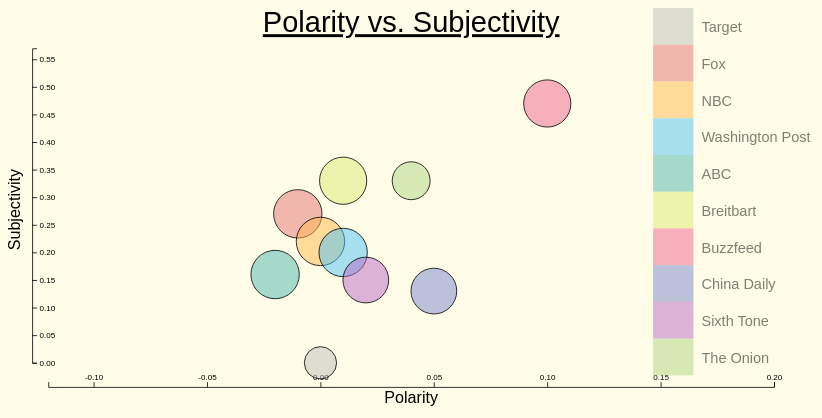
D3 v5 page, settled after 480 driven frames (8 s of simulated time); the page loaded 1 data file(s).


// ── viz.js
// /*
// Created by Daniel Baigel

// /*get data*/
var dataFile = d3.csv("flat_file.csv");
dataFile.then(function(data) {
  /*gets rid of blank rows*/
  for (var i = 0; i < data.length; i++) {
    if (data[i]["Headline"] === undefined || data[i]["Headline"] == "") {
      data.splice(i, 1);
      i--;
    }
  }

  /* set size of graph */

  var margin = { top: 20, right: 20, bottom: 50, left: 70 };

  var containerWidth = 1000;
  var containerHeight = 500;

  var screen1 = true; //determine what screen user is on

  /* function to add transparent rectangle layover over graph during click */
  function addLayover() {
    var layover = d3
      .select("svg")
      .append("g")
      .selectAll("g")
      .data(data)
      .enter()
      .append("g")
      .attr("class", "layover")
      .attr("transform", function(d, i) {
        var height = containerHeight;
        var width = containerWidth;
        var x = 0;
        var y = 0;
        return "translate(" + x + "," + y + ")";
      })
      .style("fill-opacity", 0)

      .on("click", function(d, i) {
        /* click 2 in process going from layover back to normal */
        screen1 = true;

        graph1.selectAll("circle").remove();

        /*graph1.selectAll("circle").transition()
                		.duration(1200)
                		.ease(d3.easeBackIn)
                		.attr("r", 0)
                		.remove();
                		*/

        graph1.select(".y-axis2").remove();
        graph1.select(".x-axis2").remove();
        layover.remove();

        legend
          .transition()
          .duration(500)
          .ease(d3.easeLinear)
          .style("fill-opacity", 0.5);

        legend.attr("class", function(d, i) {
          return "source" + i;
        });

        var xAxisGroup = graph1
          .append("g")
          .attr("transform", `translate(0, ${containerHeight - 30})`)
          .attr("class", "x-axis")
          .call(xAxis);

        var yAxisGroup = graph1
          .append("g")
          .attr("transform", "translate(30, 0)")
          .attr("class", "y-axis")
          .call(yAxis);

        graph1
          .selectAll("circle")
          .data(finalData) 
          .enter() 
          .append("circle")
          .attr("cx", function(d, i) {
            return axisScaleX(d.value.avgPolarity);
          })
          .attr("cy", function(d, i) {
            return axisScaleY(d.value.avgSubj);
          })
          .attr("r", function(d) {
            return radiusScale(d.value.numHeads);
          })
          .style("fill", function(d, i) {
            return colorScale2(d.key);
          })
          .style("fill-opacity", 0.5)
          .style("stroke", "black")
          .attr("class", function(d, i) {
            return "source" + i;
          })
          .on("mouseover", function(d, i) {
            tooltip
              .style("display", null)
              .style("background-color", colorScale2(d.key));

            if (screen1) {
              graph1
                .selectAll(".source" + i)
                .transition()
                .duration(800)
                .ease(d3.easeLinear)
                .style("fill-opacity", 1)
                .style("font-weight", "bold")
                .attr("stroke-width", "2.5");
            }
          })
          .on("mouseout", function(d, i) {
            tooltip.style("display", "none");
            if (screen1) {
              graph1
                .selectAll(".source" + i)
                .transition()
                .duration(800)
                .ease(d3.easeLinear)
                .style("fill-opacity", 0.5)
                .style("font-weight", "normal")
                .attr("stroke-width", "1");
            }
          })
          .on("mousemove", function(d) {
            var xPos = d3.event.pageX;
            var yPos = d3.event.pageY;

            if (d.key == "Target") {
              tooltip.select("p").text(d.key);
              tooltip
                .style("background-color", "gray")
                .style("width", 60 + "px")
                .style("height", 60 + "px")
                .style("text-align", "center")
                .style("border", "2px solid black");
            } else {
              tooltip
                .select("p")
                .html(
                  d.key +
                    "<br>" +
                    "Headlines: " +
                    d.value.numHeads +
                    " Polarity: " +
                    d.value.avgPolarity +
                    " Subjectivity: " +
                    d.value.avgSubj
                );

              tooltip
                .style("width", 170 + "px")
                .style("height", 120 + "px")
                .style("text-align", "left")
                .style("border", "2px solid black")
                .transition()
                .duration(600)
                .ease(d3.easeLinear)
                .style("background-color", colorScale2(d.key));
            }

            d3.select(".tooltip")
              .style("left", xPos + "px")
              .style("top", yPos + "px");
          })

          .on("click", function(d, i) {
            /* click 3 in process, going from normal back to layover for 1-n times */
            clickedD = d.key;
            screen1 = false;

            if (clickedD != "Target") {
              allPols = [];
              allSubjs = [];
              for (var i = 0; i < data.length; i++) {
                allPols[i] = data[i].Polarity;
                allSubjs[i] = data[i].Subjectivity;
              }

              var polRange2 = d3.extent(allPols);

              var axisScaleX2 = d3
                .scaleLinear()
                .domain([-1, 1])
                .range([50, containerWidth - 50]);

              var xAxis2 = d3.axisTop().scale(axisScaleX2);

              var subjRange2 = d3.extent(allSubjs);

              var tempSubj2 = subjRange2[0];
              subjRange2[0] = subjRange2[1];
              subjRange2[1] = tempSubj2;

              var axisScaleY2 = d3
                .scaleLinear()
                .domain(subjRange2)
                .range([50, containerHeight - 60]);

              var yAxis2 = d3.axisRight().scale(axisScaleY2);

              var xAxisGroup2 = graph1
                .append("g")
                .attr("transform", `translate(0, ${containerHeight - 30})`)
                .attr("class", "x-axis2")
                .call(xAxis2);

              var yAxisGroup2 = graph1
                .append("g")
                .attr("transform", "translate(30, 0)")
                .attr("class", "y-axis2")
                .call(yAxis2);

              addLayover();

              /* get rid of legend */
              legend
                .transition()
                .duration(800)
                .ease(d3.easeLinear)
                .style("fill-opacity", 0);

              /* keeps legend invisible on hovering over bubbles */
              legend.attr("class", "invisible");

              graph1
                .selectAll("circle")
                .transition()
                .duration(1200)
                .ease(d3.easeBackIn)
                .attr("r", 0)
                .remove();

              graph1.select(".y-axis").remove();
              graph1.select(".x-axis").remove();

              /* add the average bubble */
              for (var i = 0; i < finalData.length; i++) {
                if (clickedD == finalData[i].key) {
                  /* create and append the average circle */
                  tempAvgPol = finalData[i].value.avgPolarity;
                  tempAvgSubj = finalData[i].value.avgSubj;

                  graph1
                    .append("circle")
                    .attr("cx", axisScaleX2(tempAvgPol))
                    .attr("cy", axisScaleY2(tempAvgSubj))
                    .attr("r", 50)
                    .style("fill", colorScale2(clickedD))
                    .style("fill-opacity", 0.3)
                    .style("stroke", "black")
                    .on("mouseover", function() {
                      tooltip.style("display", null);
                      tooltip.style("background-color", colorScale2(clickedD));

                      if (screen1) {
                        graph1
                          .selectAll(".source" + i)
                          .transition()
                          .duration(800)
                          .ease(d3.easeLinear)
                          .style("fill-opacity", 1)
                          .style("font-weight", "bold")
                          .attr("stroke-width", "2.5");
                      }
                    })
                    .on("mouseout", function(d, i) {
                      tooltip.style("display", "none");
                      if (screen1) {
                        graph1
                          .selectAll(".source" + i)
                          .transition()
                          .duration(800)
                          .ease(d3.easeLinear)
                          .style("fill-opacity", 0)
                          .style("font-weight", "normal")
                          .attr("stroke-width", "1");
                      }
                    })

                    .on("mousemove", function(d) {
                      var xPos = d3.event.pageX;
                      var yPos = d3.event.pageY;

                      tooltip
                        .select("p")
                        .html(
                          clickedD +
                            "<br>" +
                            "Average Polarity: " +
                            tempAvgPol +
                            "<br>" +
                            "Average Subjectivity: " +
                            tempAvgSubj
                        );

                      tooltip
                        .style("background-color", colorScale2(clickedD))
                        .style("width", "auto")
                        .style("height", "auto")
                        .style("text-align", "left")
                        .style("border", "2px solid black");

                      d3.select(".tooltip")
                        .style("left", xPos + "px")
                        .style("top", yPos + "px");
                    });
                }
              }

              graph1
                .selectAll("circle")
                .data(data)
                .enter()
                .append("circle")
                .attr("cx", function(d, i) {
                  if (d.NewsSourceName == clickedD) {
                    return axisScaleX2(d.Polarity);
                  } else {
                    return null;
                  }
                })
                .attr("cy", function(d, i) {
                  if (d.NewsSourceName == clickedD) {
                    return axisScaleY2(d.Subjectivity);
                  } else {
                    return null;
                  }
                })
                .attr("r", function(d) {
                  if (clickedD == d.NewsSourceName) {
                    return 10;
                  } else {
                    return null;
                  }
                })
                .style("fill", function(d, i) {
                  return colorScale2(d.NewsSourceName);
                })
                .style("fill-opacity", 0.5)
                .style("stroke", "black")
                .attr("class", function(d, i) {
                  return "headline";
                })
                .on("mouseover", function(d, i) {
                  tooltip.style("display", null);
                  tooltip.style("background-color", colorScale2(d.key));

                  if (screen1) {
                    graph1
                      .selectAll(".source" + i)
                      .transition()
                      .duration(800)
                      .ease(d3.easeLinear)
                      .style("fill-opacity", 1)
                      .style("font-weight", "bold")
                      .attr("stroke-width", "2.5");
                  }
                })
                .on("mouseout", function(d, i) {
                  tooltip.style("display", "none");
                  if (screen1) {
                    graph1
                      .selectAll(".source" + i)
                      .transition()
                      .duration(800)
                      .ease(d3.easeLinear)
                      .style("fill-opacity", 0.5)
                      .style("font-weight", "normal")
                      .attr("stroke-width", "1");
                  }
                })
                .on("mousemove", function(d) {
                  var xPos = d3.event.pageX;
                  var yPos = d3.event.pageY;

                  if (d.key == "Target") {
                    tooltip.select("p").text(d.key);
                    tooltip
                      .style("background-color", "gray")
                      .style("width", 60 + "px")
                      .style("height", 60 + "px")
                      .style("text-align", "center")
                      .style("border", "2px solid black");
                  } else {
                    /* change tooltip text */
                    tooltip
                      .select("p")
                      .html(
                        d.NewsSourceName +
                          "<br>" +
                          d.Headline +
                          "<br>" +
                          " Polarity: " +
                          d.Polarity +
                          " Subjectivity: " +
                          d.Subjectivity
                      );

                    tooltip
                      .style("background-color", colorScale2(d.NewsSourceName))
                      .style("width", "auto")
                      .style("height", "auto")
                      .style("text-align", "left")
                      .style("border", "2px solid black");
                  }

                  d3.select(".tooltip")
                    .style("left", xPos + "px")
                    .style("top", yPos + "px");
                });
            }
          });
      });

    layover
      .append("rect")
      .attr("width", containerWidth)
      .attr("height", containerHeight)
      .style("fill", "red");
  }

  var sourcesSet = new Set();
  for (var i = 0; i < data.length; i++) {
    sourcesSet.add(data[i].NewsSourceName);
  }

  var newsSources = Array.from(sourcesSet); 
  var colors = [
    "#bdbdbd",
    "#e57373",
    "#ffb74d",
    "#4fc3f7",
    "#4db6ac",
    "#dce775",
    "#f06292",
    "#7986cb",
    "#ba68c8",
    "#aed581"
  ];
  var categories = [
    "Politics",
    "Sports",
    "International",
    "Environment",
    "Technology",
    "Miscellaneous"
  ];

  var finalData = d3
    .nest()
    .key(function(d) {
      return d.NewsSourceName;
    })
    .rollup(function(v) {
      //v is the array of values
      return {
        numHeads: v.length,
        avgSubj: d3.mean(v, function(d) {
          return d.Subjectivity;
        }),
        avgPolarity: d3.mean(v, function(d) {
          return d.Polarity;
        })
      };
    })
    .entries(data);

  /* round polarity and subjectivity values */
  for (var i = 0; i < finalData.length; i++) {
    finalData[i].value.avgPolarity = Number(
      finalData[i].value.avgPolarity.toFixed(2)
    );
    finalData[i].value.avgSubj = Number(finalData[i].value.avgSubj.toFixed(2));
  }

  // 	/* Graph 1 */

  var graph1 = d3
    .select("#graph1")
    .append("svg")
    .attr("width", "80%")
    .attr("height", "80%")
    .attr("viewBox", "0 0 " + containerWidth + " " + containerHeight)
    .attr("preserveAspectRatio", "xMinYMin");

  // 	/* Create Axes */

  /* Create Axes Ranges */
  var avgPols = [];

  for (var i = 0; i < finalData.length; i++) {
    avgPols.push(finalData[i].value.avgPolarity);
  }

  var polRange = d3.extent(avgPols);

  var avgSubjs = [];

  for (var i = 0; i < finalData.length; i++) {
    avgSubjs.push(finalData[i].value.avgSubj);
  }

  var subjRange = d3.extent(avgSubjs);

  /* setup y-axis range */
  var tempSubj = subjRange[0];
  subjRange[0] = subjRange[1];
  subjRange[1] = tempSubj;

  /* Gives a little padding on each side of graph */
  polRange[0] -= 0.1;
  polRange[1] += 0.1;
  subjRange[0] += 0.1;
  subjRange[1] = 0;

  /* count number of headlines */
  var allHeadlineCounts = [];
  for (var i = 0; i < finalData.length; i++) {
    allHeadlineCounts.push(finalData[i].value.numHeads);
  }
  var headlineRange = d3.extent(allHeadlineCounts);

  var axisScaleX = d3
    .scaleLinear()
    .domain(polRange)
    .range([50, containerWidth - 50]);

  var xAxis = d3.axisTop().scale(axisScaleX);

  var xAxisGroup = graph1
    .append("g")
    .attr("transform", `translate(0, ${containerHeight - 30})`)
    .attr("class", "x-axis")
    .call(xAxis);

  var axisScaleY = d3
    .scaleLinear()
    .domain(subjRange)
    .range([50, containerHeight - 60]);

  var yAxis = d3.axisRight().scale(axisScaleY);

  var yAxisGroup = graph1
    .append("g")
    .attr("transform", "translate(30, 0)")
    .attr("class", "y-axis")
    .call(yAxis);

  // 	/*color legend*/
  var colorScale = d3
    .scaleBand()
    .domain(newsSources)
    .range(colors);

  var colorScale2 = d3
    .scaleOrdinal()
    .domain(newsSources)
    .range(colors);

  var radiusScale = d3
    .scaleLinear()
    .domain(headlineRange)
    .range([20, 30]);

  // 	/* add data elements */
  graph1
    .selectAll("circle")
    .data(finalData)
    .enter()
    .append("circle")
    .attr("cx", function(d, i) {
      return axisScaleX(d.value.avgPolarity);
    })
    .attr("cy", function(d, i) {
      return axisScaleY(d.value.avgSubj);
    })
    .attr("r", function(d) {
      return radiusScale(d.value.numHeads);
    })
    .style("fill", function(d, i) {
      return colorScale2(d.key);
    })
    .style("fill-opacity", 0.5)
    .style("stroke", "black")
    .attr("class", function(d, i) {
      return "source" + i;
    })
    .on("mouseover", function(d, i) {
      tooltip
        .style("display", null)
        .style("background-color", colorScale2(d.key));

      if (screen1) {
        graph1
          .selectAll(".source" + i)
          .transition()
          .duration(500)
          .ease(d3.easeLinear)
          .style("fill-opacity", 1)
          .style("font-weight", "bold")
          .attr("stroke-width", "2.5");
      }
    })
    .on("mouseout", function(d, i) {
      tooltip.style("display", "none");
      if (screen1) {
        graph1
          .selectAll(".source" + i)
          .transition()
          .duration(500)
          .ease(d3.easeLinear)
          .style("fill-opacity", 0.5)
          .style("font-weight", "normal")
          .attr("stroke-width", "1");
      }
    })
    .on("mousemove", function(d) {
      var xPos = d3.event.pageX;
      var yPos = d3.event.pageY;

      if (d.key == "Target") {
        tooltip.select("p").text(d.key);
        tooltip
          .style("background-color", "gray")
          .style("width", "auto")
          .style("height", "auto")
          .style("text-align", "center")
          .style("border", "2px solid black");
      } else {
        tooltip
          .select("p")
          .html(
            d.key +
              "<br>" +
              "Headlines: " +
              d.value.numHeads +
              "<br>" +
              " Polarity: " +
              d.value.avgPolarity +
              "<br>" +
              " Subjectivity: " +
              d.value.avgSubj
          );

        tooltip
          .style("width", 170 + "px")
          .style("height", 120 + "px")
          .style("text-align", "left")
          .style("border", "2px solid black")
          .transition()
          .duration(600)
          .ease(d3.easeLinear)
          .style("background-color", colorScale2(d.key));
      }

      d3.select(".tooltip")
        .style("left", xPos + "px")
        .style("top", yPos + "px");
    })

    .on("click", function(d, i) {
      /* click 1 in process going from original to individual headlines for first time */
      clickedD = d.key;
      screen1 = false;
      if (clickedD != "Target") {
        allPols = [];
        allSubjs = [];
        for (var i = 0; i < data.length; i++) {
          allPols[i] = data[i].Polarity;
          allSubjs[i] = data[i].Subjectivity;
        }

        var polRange2 = d3.extent(allPols);

        var axisScaleX2 = d3
          .scaleLinear()
          .domain([-1, 1])
          .range([50, containerWidth - 50]);

        var xAxis2 = d3.axisTop().scale(axisScaleX2);

        var subjRange2 = d3.extent(allSubjs);

        var tempSubj2 = subjRange2[0];
        subjRange2[0] = subjRange2[1];
        subjRange2[1] = tempSubj2;

        var axisScaleY2 = d3
          .scaleLinear()
          .domain(subjRange2)
          .range([50, containerHeight - 60]);

        var yAxis2 = d3.axisRight().scale(axisScaleY2);

        var xAxisGroup2 = graph1
          .append("g")
          .attr("transform", `translate(0, ${containerHeight - 30})`)
          .attr("class", "x-axis2")
          .call(xAxis2);

        var yAxisGroup2 = graph1
          .append("g")
          .attr("transform", "translate(30, 0)")
          .attr("class", "y-axis2")
          .call(yAxis2);

        graph1
          .selectAll("circle")
          .transition()
          .duration(1000)
          .attr("r", 0)
          .ease(d3.easeBackIn)
          .remove();

        graph1.select(".y-axis").remove();

        graph1.select(".x-axis").remove();

        /* add clear rectangle layover over graph */
        addLayover();

        /* transition legend to fade away */
        legend
          .transition()
          .duration(800)
          .ease(d3.easeLinear)
          .style("fill-opacity", 0);

        legend.attr("class", "invisible");

        /* add the average bubble */
        for (var i = 0; i < finalData.length; i++) {
          if (clickedD == finalData[i].key) {
            /* create and append the average circle */
            tempAvgPol = finalData[i].value.avgPolarity;
            tempAvgSubj = finalData[i].value.avgSubj;

            graph1
              .append("circle")
              .attr("cx", axisScaleX2(tempAvgPol))
              .attr("cy", axisScaleY2(tempAvgSubj))
              .attr("r", 50)
              .style("fill", colorScale2(clickedD))
              .style("fill-opacity", 0.3)
              .style("stroke", "black")
              .on("mouseover", function() {
                tooltip.style("display", null);
                tooltip.style("background-color", colorScale2(clickedD));

                graph1
                  .selectAll(".source" + i)
                  .transition()
                  .duration(800)
                  .ease(d3.easeLinear)
                  .style("fill-opacity", 1)
                  .style("font-weight", "bold")
                  .attr("stroke-width", "2.5");
              })
              .on("mouseout", function(d, i) {
                tooltip.style("display", "none");
                if (screen1) {
                  graph1
                    .selectAll(".source" + i)
                    .transition()
                    .duration(800)
                    .ease(d3.easeLinear)
                    .style("fill-opacity", 0)
                    .style("font-weight", "normal")
                    .attr("stroke-width", "1");
                }
              })

              .on("mousemove", function(d) {
                var xPos = d3.event.pageX;
                var yPos = d3.event.pageY;

                tooltip
                  .select("p")
                  .html(
                    clickedD +
                      "<br>" +
                      "Average Polarity: " +
                      tempAvgPol +
                      "<br>" +
                      "Average Subjectivity: " +
                      tempAvgSubj
                  );

                tooltip
                  .style("background-color", colorScale2(clickedD))
                  .style("width", "auto")
                  .style("height", "auto")
                  .style("text-align", "left")
                  .style("border", "2px solid black");

                d3.select(".tooltip")
                  .style("left", xPos + "px")
                  .style("top", yPos + "px");
              });
          }
        }

        graph1
          .selectAll("circle")
          .data(data)
          .enter()
          .append("circle")
          .attr("cx", function(d, i) {
            if (d.NewsSourceName == clickedD) {
              return axisScaleX2(d.Polarity);
            } else {
              return null;
            }
          })
          .attr("cy", function(d, i) {
            if (d.NewsSourceName == clickedD) {
              return axisScaleY2(d.Subjectivity);
            } else {
              return null;
            }
          })
          .attr("r", function(d) {
            if (clickedD == d.NewsSourceName) {
              return 10;
            } else {
              return null;
            }

            //return radiusScale(d.value.numHeads);
          })
          .style("fill", function(d, i) {
            return colorScale2(d.NewsSourceName);
          })
          .style("fill-opacity", 0.5)
          .style("stroke", "black")
          .attr("class", function(d, i) {
            if (d.NewsSourceName == clickedD) {
              return "headline";
            }
          })
          .on("mouseover", function(d, i) {
            tooltip.style("display", null);
            tooltip.style("background-color", colorScale2(d.key));

            graph1
              .selectAll(".source" + i)
              .transition()
              .duration(800)
              .ease(d3.easeLinear)
              .style("fill-opacity", 1)
              .style("font-weight", "bold")
              .attr("stroke-width", "2.5");
          })
          .on("mouseout", function(d, i) {
            tooltip.style("display", "none");

            graph1
              .selectAll(".source" + i)
              .transition()
              .duration(800)
              .ease(d3.easeLinear)
              .style("fill-opacity", 0.5)
              .style("font-weight", "normal")
              .attr("stroke-width", "1");
          })
          .on("mousemove", function(d) {
            var xPos = d3.event.pageX;
            var yPos = d3.event.pageY;

            if (d.key == "Target") {
              tooltip.select("p").text(d.key);
              tooltip
                .style("background-color", "gray")
                .style("width", 60 + "px")
                .style("height", 60 + "px")
                .style("text-align", "center")
                .style("border", "2px solid black");
            } else {
              tooltip
                .select("p")
                .html(
                  d.NewsSourceName +
                    "<br>" +
                    d.Headline +
                    "<br>" +
                    " Polarity: " +
                    d.Polarity +
                    "<br>" +
                    " Subjectivity: " +
                    d.Subjectivity
                );

              tooltip
                .style("background-color", colorScale2(d.NewsSourceName))
                //.style("width", 170+"px")
                //.style("height", 120+"px")
                .style("width", "auto")
                .style("height", "auto")
                .style("text-align", "left")
                .style("border", "2px solid black");
            }

            d3.select(".tooltip")
              .style("left", xPos + "px")
              .style("top", yPos + "px");
          });
      }
    });

  /* tooltip */
  var tooltip = d3
    .select("#graph1")
    .append("div")
    .attr("class", "tooltip");

  tooltip
    .append("p")
    .style("font-size", "1.25em")
    .attr("font-weight", "bold");

  /* color legend */

  var legend = d3
    .select("svg")
    .append("g")
    .selectAll("g")
    .data(colorScale.domain())
    .enter()
    .append("g")
    .attr("class", "legend")
    .attr("transform", function(d, i) {
      var height = containerHeight / 9 - 10;
      var x = containerWidth - 200;
      var y = i * height;
      return "translate(" + x + "," + y + ")";
    })
    .style("fill-opacity", 0.5)
    .attr("class", function(d, i) {
      return "source" + i;
    })

    .on("mouseover", function(d, i) {
      graph1
        .selectAll(".source" + i)
        .style("fill-opacity", 1)
        .style("font-weight", "bold")
        .attr("stroke-width", "2.5");
    })

    .on("mouseout", function(d, i) {
      graph1
        .selectAll(".source" + i)
        .style("fill-opacity", 0.5)
        .style("font-weight", "normal")
        .attr("stroke-width", "1");
    });

  legend
    .append("rect")
    .attr("width", 50)
    .attr("height", containerHeight / 9 - 10)
    .style("fill", function(d, i) {
      return colors[i];
    });

  legend
    .append("text")
    .attr("x", 60)
    .attr("y", 30)
    .text(function(d) {
      return d;
    })
    .attr("font-family", "Source Sans Pro, sans-serif")
    .style("font-size", "18px");

  /* axis labels*/
  var xLabel = graph1
    .append("text")
    .attr("text-anchor", "middle")
    .attr("x", containerWidth / 2)
    .attr("y", containerHeight - 10)
    .style("font-size", "20px")
    .attr("font-family", "Source Sans Pro, sans-serif")
    .text("Polarity");

  var yLabel = graph1
    .append("text")
    .attr("text-anchor", "middle")
    .attr("y", 15)
    .attr("x", -containerHeight / 2)
    .attr("transform", "rotate(-90)")
    .style("font-size", "20px")
    .attr("font-family", "Source Sans Pro, sans-serif")
    .text("Subjectivity");
  /* graph1 title */
  graph1
    .append("text")
    .attr("x", containerWidth / 2)
    .attr("y", 30)
    .attr("text-anchor", "middle")
    .style("font-size", "36px")
    //.style("font-weight", "bold")
    .style("text-decoration", "underline")
    .attr("font-family", "Source Sans Pro, sans-serif")
    .text("Polarity vs. Subjectivity");
});

// /******************************************************************/


### data: flat_file.csv
Date, NewsSourceName, Headline, Polarity, Subjectivity, Category, , , , , , , , , , , , , , , 
, Target, Target, 0, 0, , , , , , , , , , , , , , , , 
2018-12-01 21:17:47.555211, Fox, 41st president of the United States dead…, 0.25, 0.7, politics, , , , , , , , , , , , , , , 
2018-12-01 21:17:47.555211, NBC, World looks on as Saudi crown prince and…, 0.3, 0.1, miscellaneous, , , , , , , , , , , , , , , 
2018-12-01 21:17:47.555211, Washington Post, At G-20, Trump sees ‘some good signs’ fo…, 0.7, 0.6, politics, , , , , , , , , , , , , , , 
2018-12-01 21:17:47.555211, ABC, Remembering George H.W. Bush, 0, 0, miscellaneous, , , , , , , , , , , , , , , 
2018-12-01 21:17:47.555211, Breitbart, Former President George H.W. Bush Dies a…, 0, 0, politics, , , , , , , , , , , , , , , 
2018-12-01 21:17:47.555211, Buzzfeed, 13 Dogs With Vitiligo Who Will Warm Your…, 0, 0.8, miscellaneous, , , , , , , , , , , , , , , 
2018-12-01 21:17:47.555211, China Daily, , , , , , , , , , , , , , , , , , , 
2018-12-01 21:17:47.555211, Sixth Tone, , , , , , , , , , , , , , , , , , , 
2018-11-11 22:10:54.677349, Fox, New tallies ordered for Florida races wo…, 0.14, 0.45, politics, , , , , , , , , , , , , , , 
2018-11-11 22:10:54.677349, NBC, Macron warns against nationalism in appa…, 0.05, 0.35, , , , , , , , , , , , , , , , 
2018-11-11 22:10:54.677349, Washington Post, At least 25 dead as wildfires leave trai…, -0.25, 0.4, , , , , , , , , , , , , , , , 
2018-11-11 22:10:54.677349, ABC, Fatal infernos: 23 dead as Northern Cali…, -0.2, 0.4, , , , , , , , , , , , , , , , 
2018-11-11 22:10:54.677349, Breitbart, , , , , , , , , , , , , , , , , , , 
2018-11-11 22:10:54.677349, Buzzfeed, , , , , , , , , , , , , , , , , , , 
2018-11-11 22:10:54.677349, China Daily, , , , , , , , , , , , , , , , , , , 
2018-11-11 22:10:54.677349, Sixth Tone, , , , , , , , , , , , , , , , , , , 
2018-11-12 17:42:56.979857, Fox, Sheriff confirms 29 dead in Northern Cal…, 0.15, 0.45, environment, , , , , , , , , , , , , , , 
2018-11-12 17:42:56.979857, NBC, Death toll climbs to 29 in California's …, 0, 0, , , , , , , , , , , , , , , , 
2018-11-12 17:42:56.979857, Washington Post, Democrats signal aggressive scrutiny of …, 0, 0, , , , , , , , , , , , , , , , 
2018-11-12 17:42:56.979857, ABC, 31 dead, nearly 7,000 structures burned …, -0.05, 0.4, , , , , , , , , , , , , , , , 
2018-11-12 17:42:56.979857, Breitbart, , , , , , , , , , , , , , , , , , , 
2018-11-12 17:42:56.979857, Buzzfeed, , , , , , , , , , , , , , , , , , , 
2018-11-12 17:42:56.979857, China Daily, , , , , , , , , , , , , , , , , , , 
2018-11-12 17:42:56.979857, Sixth Tone, , , , , , , , , , , , , , , , , , , 
2018-11-13 21:48:11.031267, Fox, State calls Whitaker appointment as acti…, 0, 0, miscellaneous, , , , , , , , , , , , , , , 
2018-11-13 21:48:11.031267, NBC, California fire now deadliest in state h…, 0.5, 0.5, , , , , , , , , , , , , , , , 
2018-11-13 21:48:11.031267, Washington Post, Amazon picks Northern Va., NYC for its a…, 0, 0, , , , , , , , , , , , , , , , 
2018-11-13 21:48:11.031267, ABC, Death toll in California soars as offici…, 0.5, 0.5, , , , , , , , , , , , , , , , 
2018-11-13 21:48:11.031267, Breitbart, , , , , , , , , , , , , , , , , , , 
2018-11-13 21:48:11.031267, Buzzfeed, , , , , , , , , , , , , , , , , , , 
2018-11-13 21:48:11.031267, China Daily, , , , , , , , , , , , , , , , , , , 
2018-11-13 21:48:11.031267, Sixth Tone, , , , , , , , , , , , , , , , , , , 
2018-11-14 17:14:45.651462, Fox, Abrams' campaign says Kemp's lead has na…, 0, 0, politics, , , , , , , , , , , , , , , 
2018-11-14 17:14:45.651462, NBC, Death toll in California wildfires rises…, -1, 1, , , , , , , , , , , , , , , , 
2018-11-14 17:14:45.651462, Washington Post, Five days of fury: Inside Trump’s bad Pa…, -0.7, 0.67, , , , , , , , , , , , , , , , 
2018-11-14 17:14:45.651462, ABC, California fires have caused unprecedent…, 0.02, 0.43, , , , , , , , , , , , , , , , 
2018-11-14 17:14:45.651462, Breitbart, , , , , , , , , , , , , , , , , , , 
2018-11-14 17:14:45.651462, Buzzfeed, , , , , , , , , , , , , , , , , , , 
2018-11-14 17:14:45.651462, China Daily, , , , , , , , , , , , , , , , , , , 
2018-11-14 17:14:45.651462, Sixth Tone, , , , , , , , , , , , , , , , , , , 
2018-11-15 19:47:02.212670, Fox, Couple's GoFundMe campaign for homeless …, 0, 0, , , , , , , , , , , , , , , , 
2018-11-15 19:47:02.212670, NBC, Second Trump-Kim summit to go forward wi…, 0, 0, , , , , , , , , , , , , , , , 
2018-11-15 19:47:02.212670, Washington Post, Saudi Arabia seeks death penalty for fiv…, 0, 0, , , , , , , , , , , , , , , , 
2018-11-15 19:47:02.212670, ABC, Michael Avenatti, Stormy Daniels' attorn…, 0, 0.1, , , , , , , , , , , , , , , , 
2018-11-15 19:47:02.212670, Breitbart, , , , , , , , , , , , , , , , , , , 
2018-11-15 19:47:02.212670, Buzzfeed, , , , , , , , , , , , , , , , , , , 
2018-11-15 19:47:02.212670, China Daily, , , , , , , , , , , , , , , , , , , 
2018-11-15 19:47:02.212670, Sixth Tone, , , , , , , , , , , , , , , , , , , 
2018-11-16 13:42:45.702779, Fox, Broward County misses machine recount de…, 0, 0, , , , , , , , , , , , , , , , 
2018-11-16 13:42:45.702779, NBC, 631 missing in Northern California's Cam…, -0.2, 0.05, , , , , , , , , , , , , , , , 
2018-11-16 13:42:45.702779, Washington Post, WikiLeaks founder hit with U.S. charges,…, 0, 0, , , , , , , , , , , , , , , , 
2018-11-16 13:42:45.702779, ABC, California wildfires have already claime…, -0.2, 0.05, , , , , , , , , , , , , , , , 
2018-11-16 13:42:45.702779, Breitbart, , , , , , , , , , , , , , , , , , , 
2018-11-16 13:42:45.702779, Buzzfeed, , , , , , , , , , , , , , , , , , , 
2018-11-16 13:42:45.702779, China Daily, , , , , , , , , , , , , , , , , , , 
2018-11-16 13:42:45.702779, Sixth Tone, , , , , , , , , , , , , , , , , , , 
2018-11-17 17:18:49.261749, Fox, Deadly fires have displaced tens of thou…, -0.1, 0.35, , , , , , , , , , , , , , , , 
2018-11-17 17:18:49.261749, NBC, More than 1,000 unaccounted for in North…, 0.5, 0.5, , , , , , , , , , , , , , , , 
… [head cut at 6 KiB]